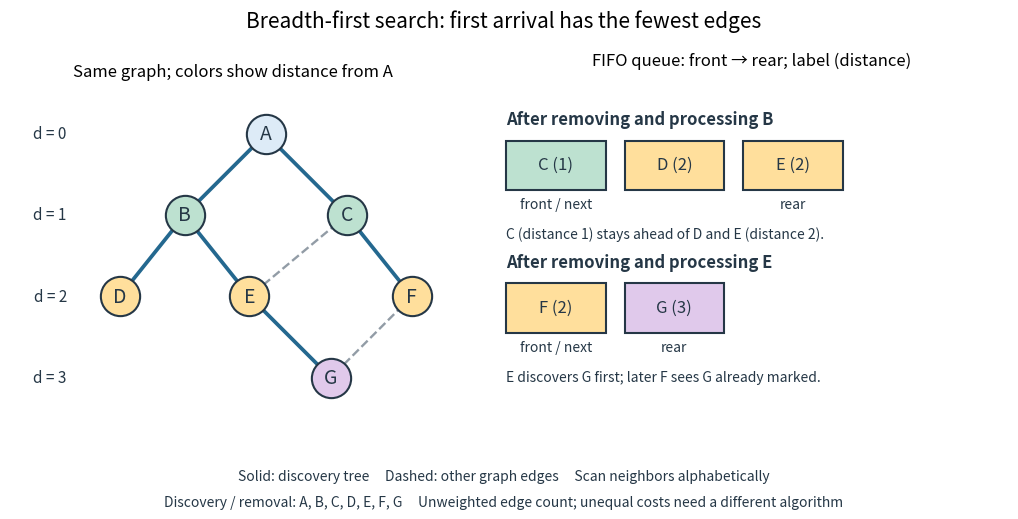

This chart was generated by the following Python code:
"""Compute BFS layers and queue snapshots; write the PNG to the current directory.

Tested with Python 3.14, numpy 2.3.5 and matplotlib 3.10.7.
Run from the repository with make _media/breadth-first-search-layers.png.
"""

from collections import deque
from pathlib import Path

import matplotlib

matplotlib.use("Agg")
import matplotlib.pyplot as plt
from matplotlib.patches import Rectangle
import numpy as np


VERTICES = "ABCDEFG"
EDGES = ("AB", "AC", "BD", "BE", "CE", "CF", "EG", "FG")
POSITIONS = dict(zip(VERTICES, np.array([
    [0, 3], [-1, 2], [1, 2], [-1.8, 1], [-0.2, 1], [1.8, 1], [0.8, 0]
])))
COLORS = ("#ddebf7", "#bde1d0", "#ffdf9c", "#e0c9eb")
DARK, BLUE = "#253746", "#24688f"


def compute_bfs():
    adjacency = {v: sorted(b if a == v else a for a, b in EDGES if v in (a, b))
                 for v in VERTICES}
    distance, parent = {"A": 0}, {"A": None}
    queue, discovery, removal, tree, snapshots = deque("A"), ["A"], [], [], []
    scans, peak = 0, 1
    while queue:
        u = queue.popleft()
        removal.append(u)
        for v in adjacency[u]:
            scans += 1
            if v not in distance:
                distance[v], parent[v] = distance[u] + 1, u
                discovery.append(v)
                tree.append(u + v)
                queue.append(v)
                peak = max(peak, len(queue))
        snapshots.append((u, tuple(queue)))
        queued_distances = [distance[v] for v in queue]
        assert queued_distances == sorted(queued_distances)
        assert not queue or max(queued_distances) - min(queued_distances) <= 1
        assert len(queue) == len(set(queue))

    # Independently relax all edges to check shortest edge-count distances.
    reference = dict.fromkeys(VERTICES, float("inf"))
    reference["A"] = 0
    for _ in range(len(VERTICES) - 1):
        for a, b in EDGES:
            reference[a] = min(reference[a], reference[b] + 1)
            reference[b] = min(reference[b], reference[a] + 1)
    assert distance == reference == dict(zip(VERTICES, [0, 1, 1, 2, 2, 2, 3]))
    assert discovery == removal == list(VERTICES)
    assert tree == ["AB", "AC", "BD", "BE", "CF", "EG"]
    assert parent == dict(zip(VERTICES, [None, "A", "A", "B", "B", "C", "E"]))
    assert dict(snapshots)["B"] == ("C", "D", "E")
    assert dict(snapshots)["C"] == ("D", "E", "F")
    assert dict(snapshots)["E"] == ("F", "G")
    assert scans == 2 * len(EDGES) == 16 and peak == 3
    return distance, tree, snapshots, scans, peak


def draw_graph(ax, distance, tree):
    highlighted = {frozenset(e) for e in tree}
    for a, b in EDGES:
        xy = np.array([POSITIONS[a], POSITIONS[b]])
        is_tree = frozenset((a, b)) in highlighted
        ax.plot(xy[:, 0], xy[:, 1], color=BLUE if is_tree else "#929ca6",
                lw=2.7 if is_tree else 1.7, ls="-" if is_tree else "--", zorder=1)
    for v, (x, y) in POSITIONS.items():
        ax.scatter(x, y, s=800, facecolors=COLORS[distance[v]],
                   edgecolors=DARK, linewidths=1.5, zorder=3)
        ax.text(x, y, v, ha="center", va="center", fontsize=14, color=DARK, zorder=4)
    for level in range(4):
        ax.text(-2.45, 3 - level, f"d = {level}", fontsize=11,
                ha="right", va="center", color=DARK)
    ax.set(xlim=(-3.15, 2.35), ylim=(-0.45, 3.5), aspect="equal")
    ax.axis("off")
    ax.set_title("Same graph; colors show distance from A", fontsize=12, pad=12)


def draw_queue(ax, u, queue, distance, row):
    y = 2.4 - row * 1.85
    ax.text(0, y + 0.85, f"After removing and processing {u}", fontsize=12,
            color=DARK, fontweight="bold")
    for index, v in enumerate(queue):
        x = index * 1.05
        ax.add_patch(Rectangle((x, y), 0.88, 0.64, facecolor=COLORS[distance[v]],
                               edgecolor=DARK, linewidth=1.5))
        ax.text(x + 0.44, y + 0.33, f"{v} ({distance[v]})", ha="center",
                va="center", fontsize=12, color=DARK)
    ax.text(0.44, y - 0.24, "front / next", ha="center", fontsize=10, color=DARK)
    ax.text((len(queue) - 1) * 1.05 + 0.44, y - 0.24, "rear", ha="center",
            fontsize=10, color=DARK)
    message = ("C (distance 1) stays ahead of D and E (distance 2)." if u == "B" else
               "E discovers G first; later F sees G already marked.")
    ax.text(0, y - 0.63, message, fontsize=10, color=DARK)


def main():
    distance, tree, snapshots, scans, peak = compute_bfs()
    fig, axes = plt.subplots(1, 2, figsize=(10.4, 5.2), dpi=120,
                             facecolor="white", gridspec_kw={"width_ratios": [1, 1.15]})
    draw_graph(axes[0], distance, tree)
    ax = axes[1]
    ax.set(xlim=(-0.1, 4.45), ylim=(-0.65, 3.8))
    ax.axis("off")
    ax.set_title("FIFO queue: front → rear; label (distance)", fontsize=12, pad=12)
    for row, u in enumerate(("B", "E")):
        draw_queue(ax, u, dict(snapshots)[u], distance, row)
    fig.suptitle("Breadth-first search: first arrival has the fewest edges", fontsize=15)
    fig.text(0.5, 0.075, "Solid: discovery tree     Dashed: other graph edges     "
             "Scan neighbors alphabetically", ha="center", fontsize=10, color=DARK)
    fig.text(0.5, 0.025, "Discovery / removal: A, B, C, D, E, F, G     "
             "Unweighted edge count; unequal costs need a different algorithm",
             ha="center", fontsize=10, color=DARK)
    fig.subplots_adjust(left=0.025, right=0.985, top=0.84, bottom=0.18, wspace=0.08)
    fig.savefig(Path.cwd() / "breadth-first-search-layers.png", facecolor="white",
                transparent=False)
    plt.close(fig)
    print(f"BFS: order={VERTICES}; distances={list(distance.values())}; tree={tree}; "
          f"scans={scans}; queue_peak={peak}; enqueues=7; dequeues=7")


if __name__ == "__main__":
    main()
